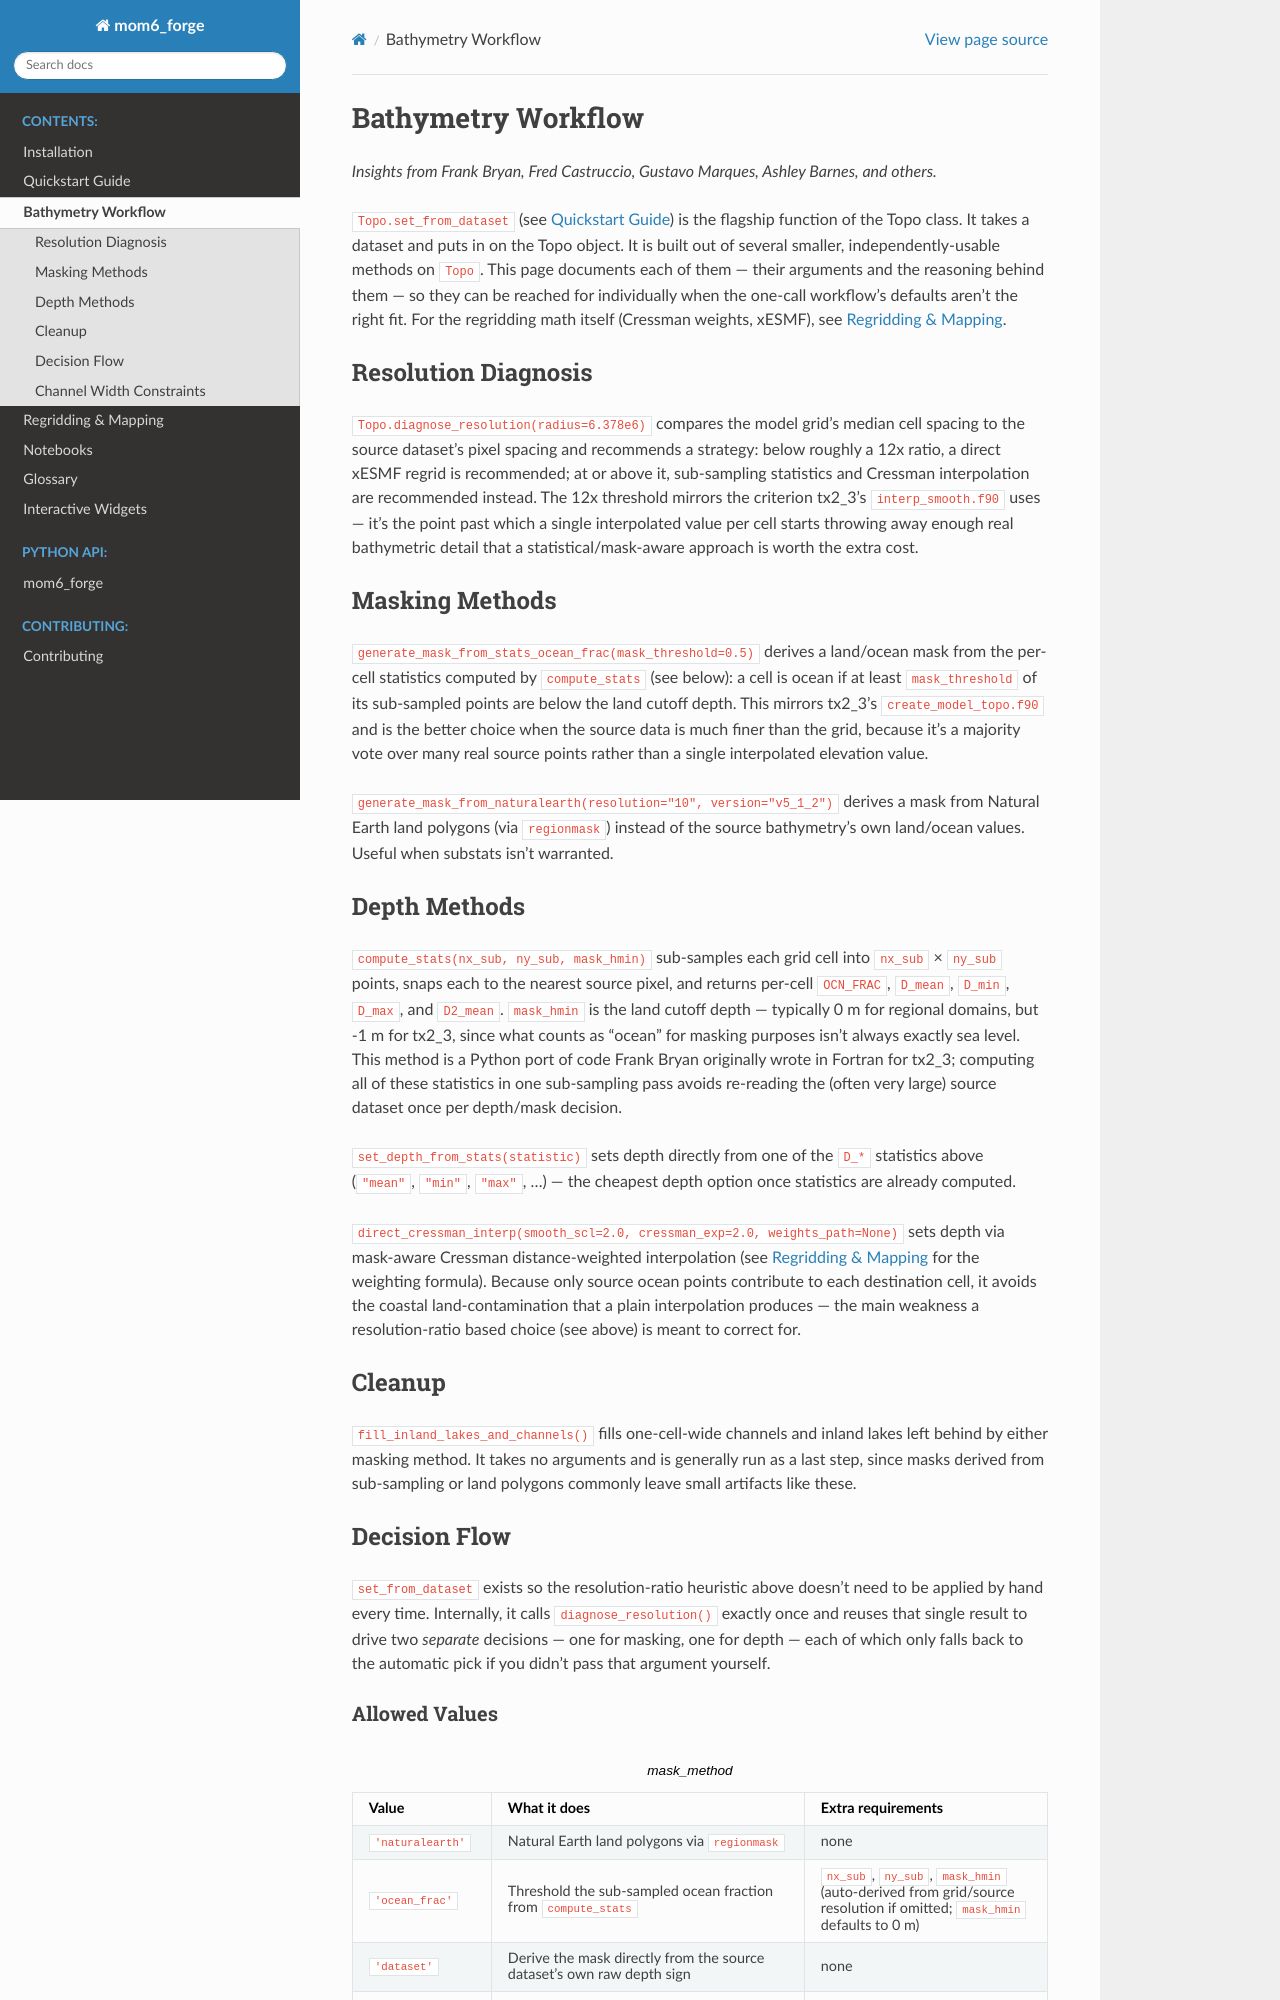

repository: NCAR/mom6_forge · page: pr-175/bathymetry_workflow.html · generator: sphinx

# Bathymetry Workflow

*Insights from Frank Bryan, Fred Castruccio, Gustavo Marques, Ashley Barnes, and others.*

`Topo.set_from_dataset` (see {doc}`quickstart`) is the flagship function of the Topo class. 
It takes a dataset and puts in on the Topo object. It is built out of several
smaller, independently-usable methods on `Topo`. This page documents each of
them — their arguments and the reasoning behind them — so they can be reached
for individually when the one-call workflow's defaults aren't the right fit.
For the regridding math itself (Cressman weights, xESMF), see {doc}`mapping`.

## Resolution Diagnosis

`Topo.diagnose_resolution(radius=6.378e6)` compares the model grid's median
cell spacing to the source dataset's pixel spacing and recommends a strategy:
below roughly a 12x ratio, a direct xESMF regrid is recommended; at or above
it, sub-sampling statistics and Cressman interpolation are recommended
instead. The 12x threshold mirrors the criterion tx2_3's `interp_smooth.f90`
uses — it's the point past which a single interpolated value per cell starts
throwing away enough real bathymetric detail that a statistical/mask-aware
approach is worth the extra cost.

## Masking Methods

`generate_mask_from_stats_ocean_frac(mask_threshold=0.5)` derives a land/ocean
mask from the per-cell statistics computed by `compute_stats` (see below):
a cell is ocean if at least `mask_threshold` of its sub-sampled points are
below the land cutoff depth. This mirrors tx2_3's `create_model_topo.f90` and
is the better choice when the source data is much finer than the grid,
because it's a majority vote over many real source points rather than a
single interpolated elevation value.

`generate_mask_from_naturalearth(resolution="10", version="v5_1_2")` derives
a mask from Natural Earth land polygons (via `regionmask`) instead of the
source bathymetry's own land/ocean values. Useful when substats isn't warranted.


## Depth Methods

`compute_stats(nx_sub, ny_sub, mask_hmin)` sub-samples each grid cell into
`nx_sub` × `ny_sub` points, snaps each to the nearest source pixel, and
returns per-cell `OCN_FRAC`, `D_mean`, `D_min`, `D_max`, and `D2_mean`.
`mask_hmin` is the land cutoff depth — typically 0 m for regional domains,
but -1 m for tx2_3, since what counts as "ocean" for masking purposes isn't
always exactly sea level. This method is a Python port of code Frank Bryan
originally wrote in Fortran for tx2_3; computing all of these statistics in
one sub-sampling pass avoids re-reading the (often very large) source dataset
once per depth/mask decision.

`set_depth_from_stats(statistic)` sets depth directly from one of the `D_*`
statistics above (`"mean"`, `"min"`, `"max"`, ...) — the cheapest depth
option once statistics are already computed.

`direct_cressman_interp(smooth_scl=2.0, cressman_exp=2.0, weights_path=None)`
sets depth via mask-aware Cressman distance-weighted interpolation (see
{doc}`mapping` for the weighting formula). Because only source ocean points
contribute to each destination cell, it avoids the coastal land-contamination
that a plain interpolation produces — the main weakness a resolution-ratio
based choice (see above) is meant to correct for.

## Cleanup

`fill_inland_lakes_and_channels()` fills one-cell-wide channels and inland
lakes left behind by either masking method. It takes no arguments and is
generally run as a last step, since masks derived from sub-sampling or land
polygons commonly leave small artifacts like these.

## Decision Flow

`set_from_dataset` exists so the resolution-ratio heuristic above doesn't
need to be applied by hand every time. Internally, it calls
`diagnose_resolution()` exactly once and reuses that single result to drive
two *separate* decisions — one for masking, one for depth — each of which
only falls back to the automatic pick if you didn't pass that argument
yourself.
